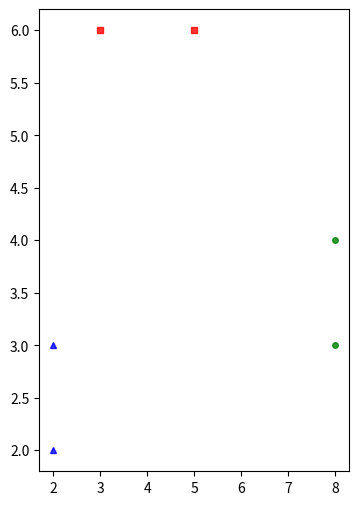

This figure's Python source:
# ref: https://machinelearningcoban.com/2017/01/01/kmeans/

import numpy as np 
import matplotlib.pyplot as plt
import pandas as pd
from pandas import DataFrame


columns = ["Key", "x", "y"]
test_data = [ ["Shipper", 2, 2], ["Consignee", 8, 3], ["Notify", 3, 6],
              ["Shipper", 2, 3], ["Consignee", 8, 4], ["Notify", 5, 6] ]
df = DataFrame(test_data, columns=columns)

def SI_keys_display(df):
  
  plt.figure(figsize=(4, 6))

  plt.plot(df['x'][df['Key'] == 'Shipper'], df['y'][df['Key'] == 'Shipper'], 'b^', markersize = 4, alpha = .8)
  plt.plot(df['x'][df['Key'] == 'Consignee'], df['y'][df['Key'] == 'Consignee'], 'go', markersize = 4, alpha = .8)
  plt.plot(df['x'][df['Key'] == 'Notify'], df['y'][df['Key'] == 'Notify'], 'rs', markersize = 4, alpha = .8)

  # plt.axis((0, 10, 0, 15))
  # plt.xlim(0, 10)
  # plt.ylim(0, 15)
  # plt.autoscale(False)
  # plt.axis('equal')
  
  plt.plot()
  plt.show()
    
SI_keys_display(df)